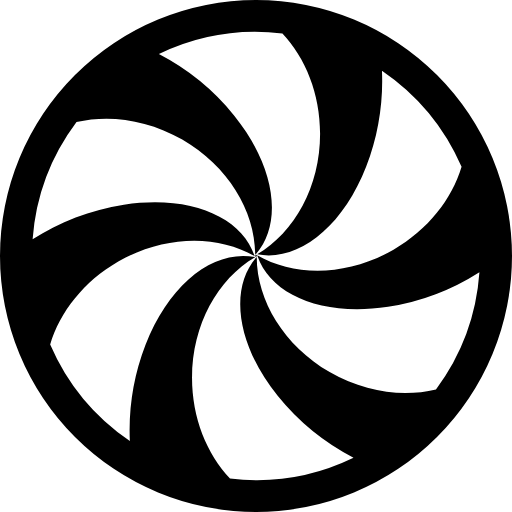
t = 0.00 s
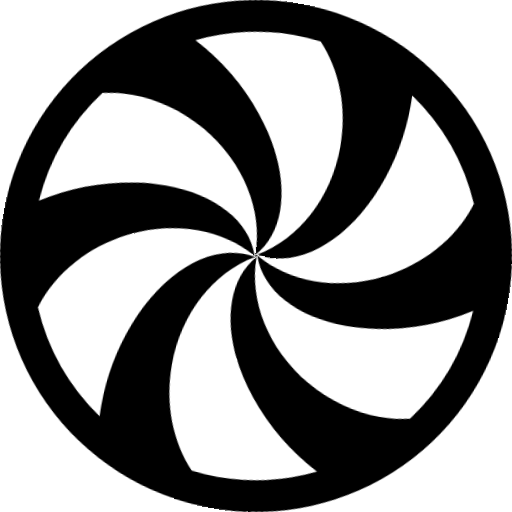
t = 1.67 s
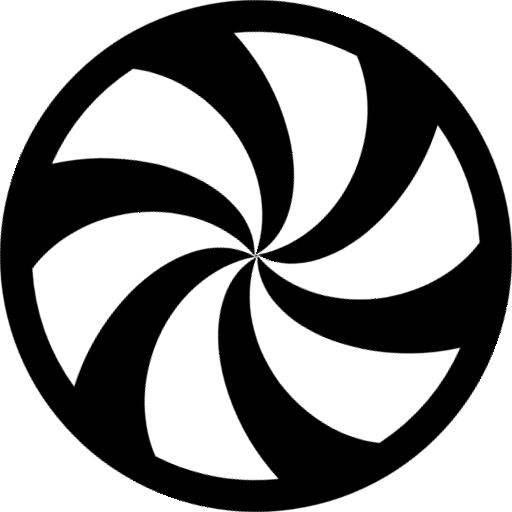
t = 3.33 s
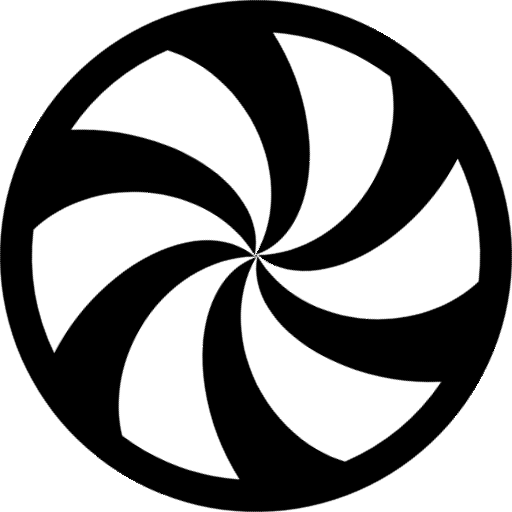
t = 5.00 s
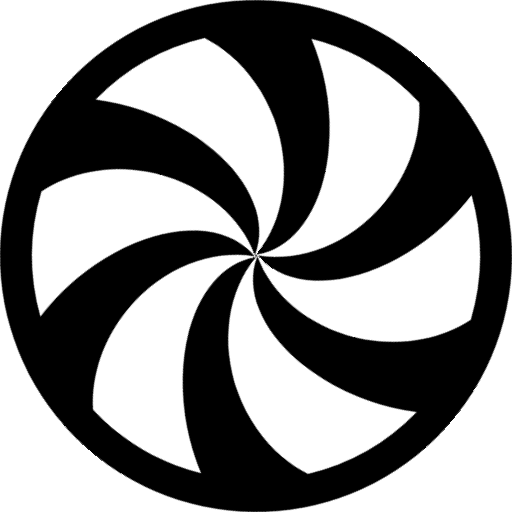
t = 6.67 s
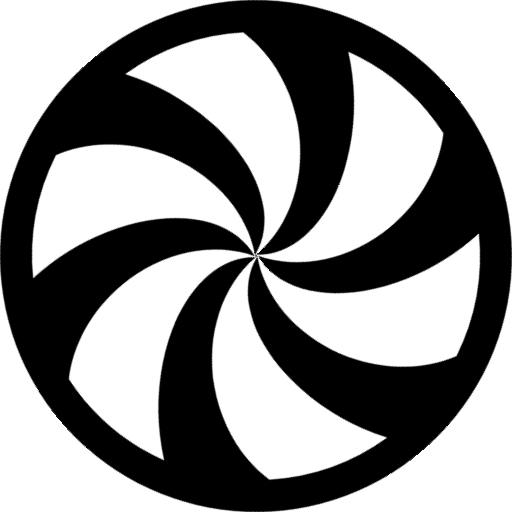
t = 8.33 s

The animated SVG that drew these frames (rendered in a browser with its animation timeline set to each time). Animation: 1 CSS @keyframes rule; frames cover the first 8.33 s, repeats indefinitely.

<svg xmlns="http://www.w3.org/2000/svg" width="100%" height="100%" class="spinMe bi bi-hypnotize"
    viewBox="0 0 16 16">
    <style>
        @keyframes spin {
            0% {
                transform: rotate(0deg);
            }
            100% {
                transform: rotate(360deg);
            }
        }

        .spinMe {
            animation: spin 60s linear infinite;
        }
    </style>
    <path
        d="m7.949 7.998.006-.003.003.009-.01-.006Zm.025-.028v-.03l.018.01-.018.02Zm0 .015.04-.022.01.006v.04l-.029.016-.021-.012v-.028Zm.049.057v-.014l-.008.01.008.004Zm-.05-.008h.006l-.006.004v-.004Z" />
    <path fill-rule="evenodd"
        d="M8 0a8 8 0 1 0 0 16A8 8 0 0 0 8 0ZM4.965 1.69a6.972 6.972 0 0 1 3.861-.642c.722.767 1.177 1.887 1.177 3.135 0 1.656-.802 3.088-1.965 3.766 1.263.24 2.655-.815 3.406-2.742.38-.975.537-2.023.492-2.996a7.027 7.027 0 0 1 2.488 3.003c-.303 1.01-1.046 1.966-2.128 2.59-1.44.832-3.09.85-4.26.173l.008.021.012-.006-.01.01c.42 1.218 2.032 1.9 4.08 1.586a7.415 7.415 0 0 0 2.856-1.081 6.963 6.963 0 0 1-1.358 3.662c-1.03.248-2.235.084-3.322-.544-1.433-.827-2.272-2.236-2.279-3.58l-.012-.003c-.845.972-.63 2.71.666 4.327a7.415 7.415 0 0 0 2.37 1.935 6.972 6.972 0 0 1-3.86.65c-.727-.767-1.186-1.892-1.186-3.146 0-1.658.804-3.091 1.969-3.768l-.002-.007c-1.266-.25-2.666.805-3.42 2.74a7.415 7.415 0 0 0-.49 3.012 7.026 7.026 0 0 1-2.49-3.018C1.87 9.757 2.613 8.8 3.696 8.174c1.438-.83 3.084-.85 4.253-.176l.005-.006C7.538 6.77 5.924 6.085 3.872 6.4c-1.04.16-2.03.55-2.853 1.08a6.962 6.962 0 0 1 1.372-3.667l-.002.003c1.025-.243 2.224-.078 3.306.547 1.43.826 2.269 2.23 2.28 3.573L8 7.941c.837-.974.62-2.706-.673-4.319a7.415 7.415 0 0 0-2.362-1.931Z" />
</svg>
